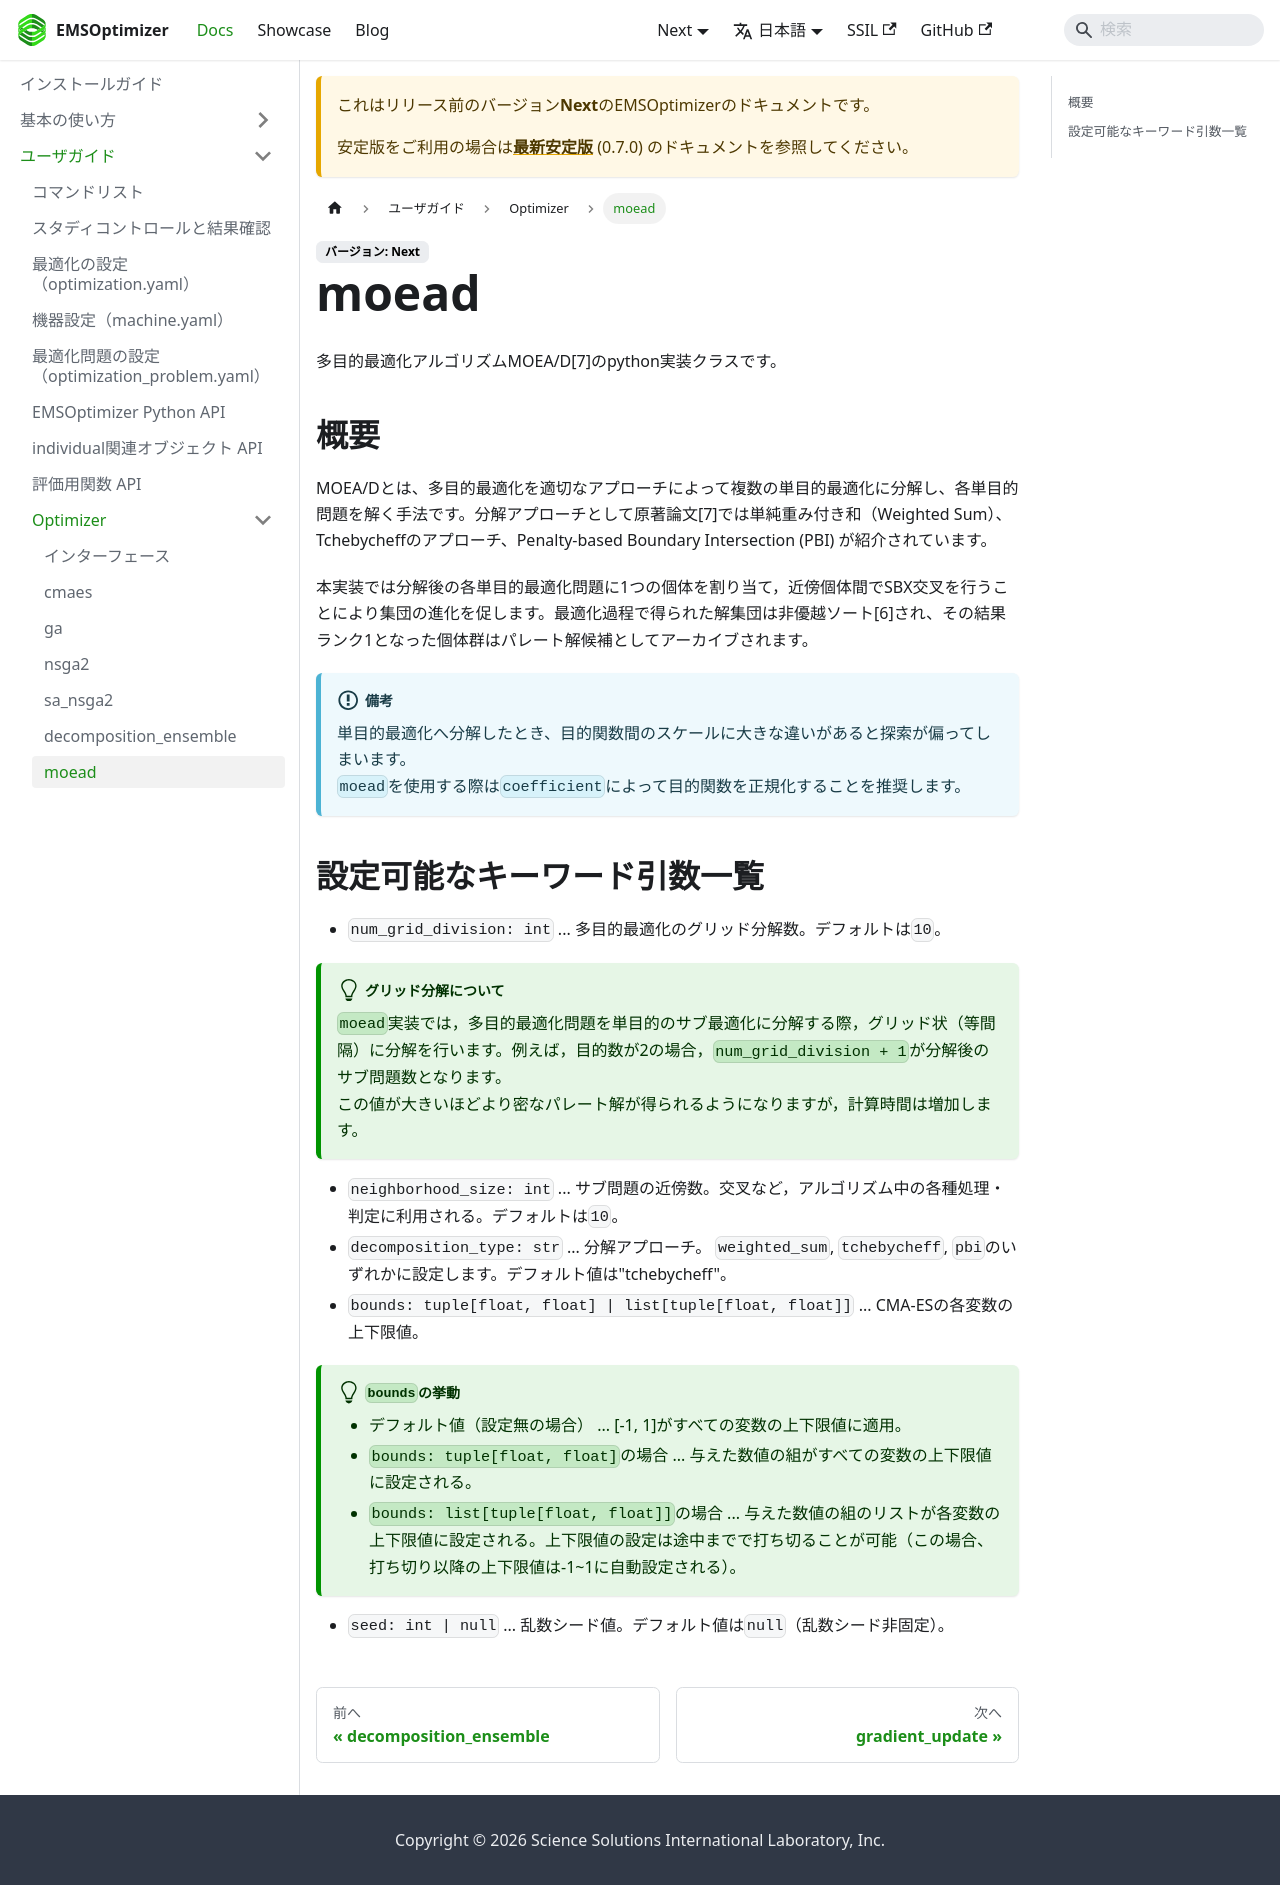

repository: EMSolution-SSIL/EMSOptimizerDoc · page: docs/next/docs/guides/Optimizer/moead/index.html · generator: docusaurus

---
sidebar_position: 5
---

# moead
多目的最適化アルゴリズムMOEA/D\[7\]のpython実装クラスです。

## 概要
MOEA/Dとは、多目的最適化を適切なアプローチによって複数の単目的最適化に分解し、各単目的問題を解く手法です。分解アプローチとして原著論文\[7\]では単純重み付き和（Weighted Sum）、Tchebycheffのアプローチ、Penalty-based Boundary Intersection (PBI) が紹介されています。

本実装では分解後の各単目的最適化問題に1つの個体を割り当て，近傍個体間でSBX交叉を行うことにより集団の進化を促します。最適化過程で得られた解集団は非優越ソート\[6\]され、その結果ランク1となった個体群はパレート解候補としてアーカイブされます。
:::info
単目的最適化へ分解したとき、目的関数間のスケールに大きな違いがあると探索が偏ってしまいます。  
`moead`を使用する際は`coefficient`によって目的関数を正規化することを推奨します。
:::

## 設定可能なキーワード引数一覧
- `num_grid_division: int` ... 多目的最適化のグリッド分解数。デフォルトは`10`。
:::tip[グリッド分解について]
`moead`実装では，多目的最適化問題を単目的のサブ最適化に分解する際，グリッド状（等間隔）に分解を行います。例えば，目的数が2の場合，`num_grid_division + 1`が分解後のサブ問題数となります。  
この値が大きいほどより密なパレート解が得られるようになりますが，計算時間は増加します。
:::
- `neighborhood_size: int` ... サブ問題の近傍数。交叉など，アルゴリズム中の各種処理・判定に利用される。デフォルトは`10`。
- `decomposition_type: str` ... 分解アプローチ。 `weighted_sum`, `tchebycheff`, `pbi`のいずれかに設定します。デフォルト値は"tchebycheff"。
- `bounds: tuple[float, float] | list[tuple[float, float]]` ... CMA-ESの各変数の上下限値。
:::tip[`bounds`の挙動]
- デフォルト値（設定無の場合） ... \[-1, 1\]がすべての変数の上下限値に適用。
- `bounds: tuple[float, float]`の場合 ... 与えた数値の組がすべての変数の上下限値に設定される。
- `bounds: list[tuple[float, float]]`の場合 ... 与えた数値の組のリストが各変数の上下限値に設定される。上下限値の設定は途中までで打ち切ることが可能（この場合、打ち切り以降の上下限値は-1~1に自動設定される）。
:::
- `seed: int | null` ... 乱数シード値。デフォルト値は`null`（乱数シード非固定）。
